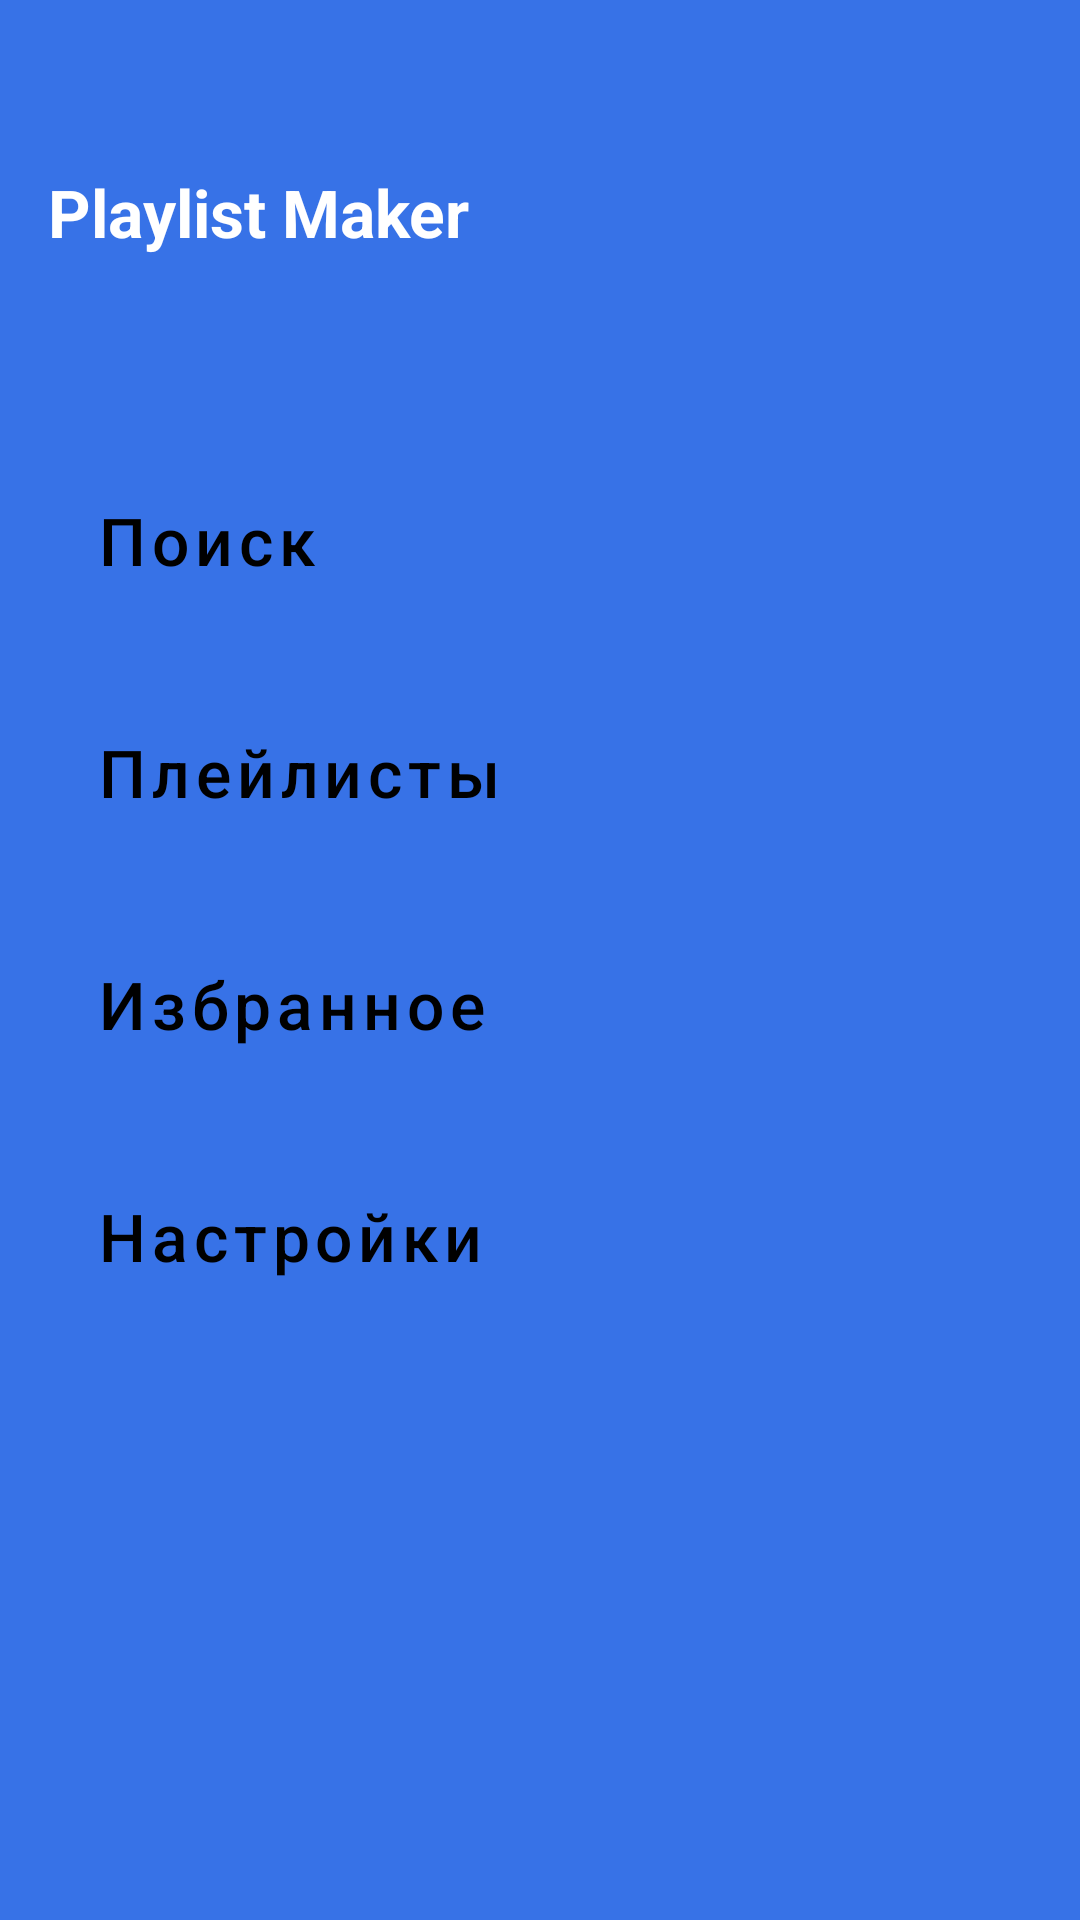

Here is an Android app screen rendered from its layout file. Give the layout XML and the strings, colors and styles it references.
<!-- AndroidManifest.xml: activity theme Theme.PlaylistMaker -->
<!-- res/layout/activity_main.xml -->
<?xml version="1.0" encoding="utf-8"?>
<LinearLayout xmlns:android="http://schemas.android.com/apk/res/android"
    android:layout_width="match_parent"
    android:layout_height="match_parent"
    android:background="@color/blue"
    android:orientation="vertical">

    <TextView
        android:layout_width="wrap_content"
        android:layout_height="wrap_content"
        android:layout_marginStart="16dp"
        android:layout_marginTop="56dp"
        android:layout_marginBottom="56dp"
        android:text="@string/app_name"
        android:textColor="@color/white"
        android:textSize="22sp"
        android:textStyle="bold" />

    <Button
        android:id="@+id/btnSearch"
        style="@style/MainButtonStyle"
        android:text="@string/search" />

    <Button
        android:id="@+id/btnPlaylists"
        style="@style/MainButtonStyle"
        android:text="@string/playlists" />

    <Button
        android:id="@+id/btnFavorites"
        style="@style/MainButtonStyle"
        android:text="@string/favorites" />

    <Button
        android:id="@+id/btnSettings"
        style="@style/MainButtonStyle"
        android:text="@string/settings" />

</LinearLayout>
<!-- resources referenced by this layout -->
<resources>
  <color name="blue">#3772E7</color>
  <color name="white">#FFFFFFFF</color>
  <string name="app_name">Playlist Maker</string>
  <string name="favorites">Избранное</string>
  <string name="playlists">Плейлисты</string>
  <string name="search">Поиск</string>
  <string name="settings">Настройки</string>
  <style name="MainButtonStyle" parent="Widget.MaterialComponents.Button.UnelevatedButton">
          <item name="android:layout_width">match_parent</item>
          <item name="android:layout_height">wrap_content</item>
          <item name="android:layout_marginHorizontal">16dp</item>
          <item name="android:layout_marginVertical">8dp</item>
          <item name="android:paddingVertical">16dp</item>
          <item name="android:insetTop">0dp</item>
          <item name="android:insetBottom">0dp</item>
          <item name="android:textColor">@color/black</item>
          <item name="android:textSize">22sp</item>
          <item name="android:textAllCaps">false</item>
          <item name="backgroundTint">@color/white</item>
          <item name="cornerRadius">16dp</item>
          <item name="android:gravity">start|center_vertical</item>
      </style>
  <style name="Theme.PlaylistMaker" parent="Theme.MaterialComponents.DayNight.NoActionBar">
          <item name="colorPrimary">@color/blue</item>
          <item name="colorPrimaryVariant">@color/blue</item>
          <item name="colorOnPrimary">@color/white</item>
          <item name="android:statusBarColor">?attr/colorPrimaryVariant</item>
      </style>
  <color name="black">#FF000000</color>
</resources>
